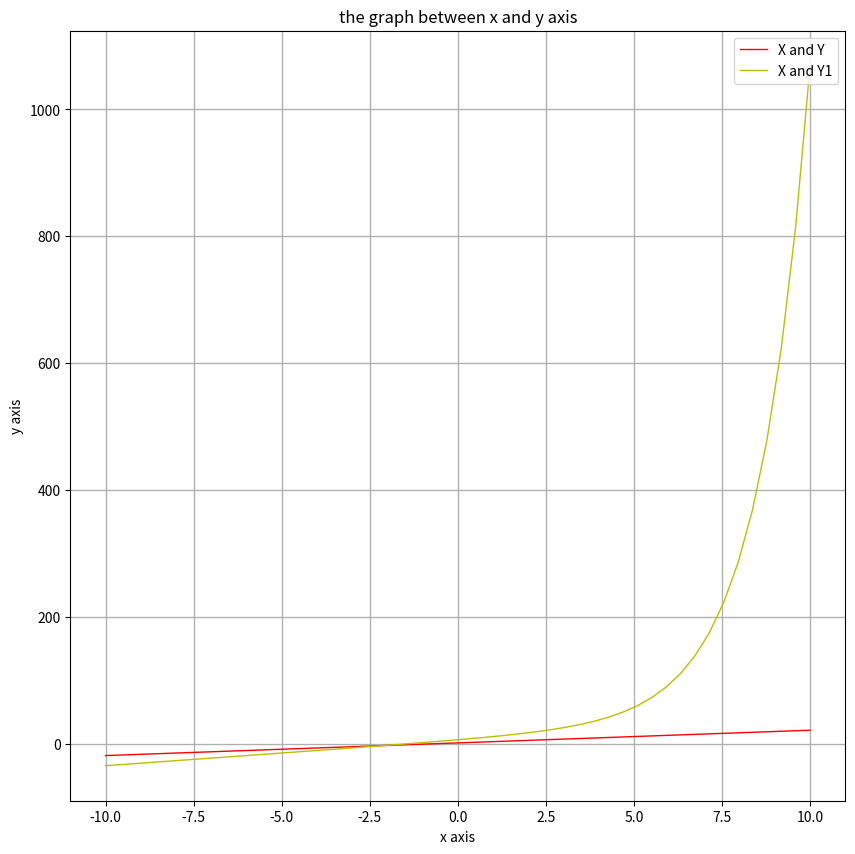

Python code for this plot:
import matplotlib.pyplot as plt
import numpy as np

plt.figure(figsize=(10,10))
x  = np.linspace(-10 , 10 , 50)
y = 2*x+1
y1=2**x+4*x+5
plt.plot(x,y,color="r",label="X and Y" ,markersize=10,linewidth=1)
plt.plot(x,y1,color="y" , label="X and Y1" ,markersize=10,linewidth=1)
plt.xlabel("x axis")
plt.ylabel("y axis")
plt.title("the graph between x and y axis")
plt.legend(loc=1)
plt.grid(linestyle="-",linewidth=0.99)
plt.show()

